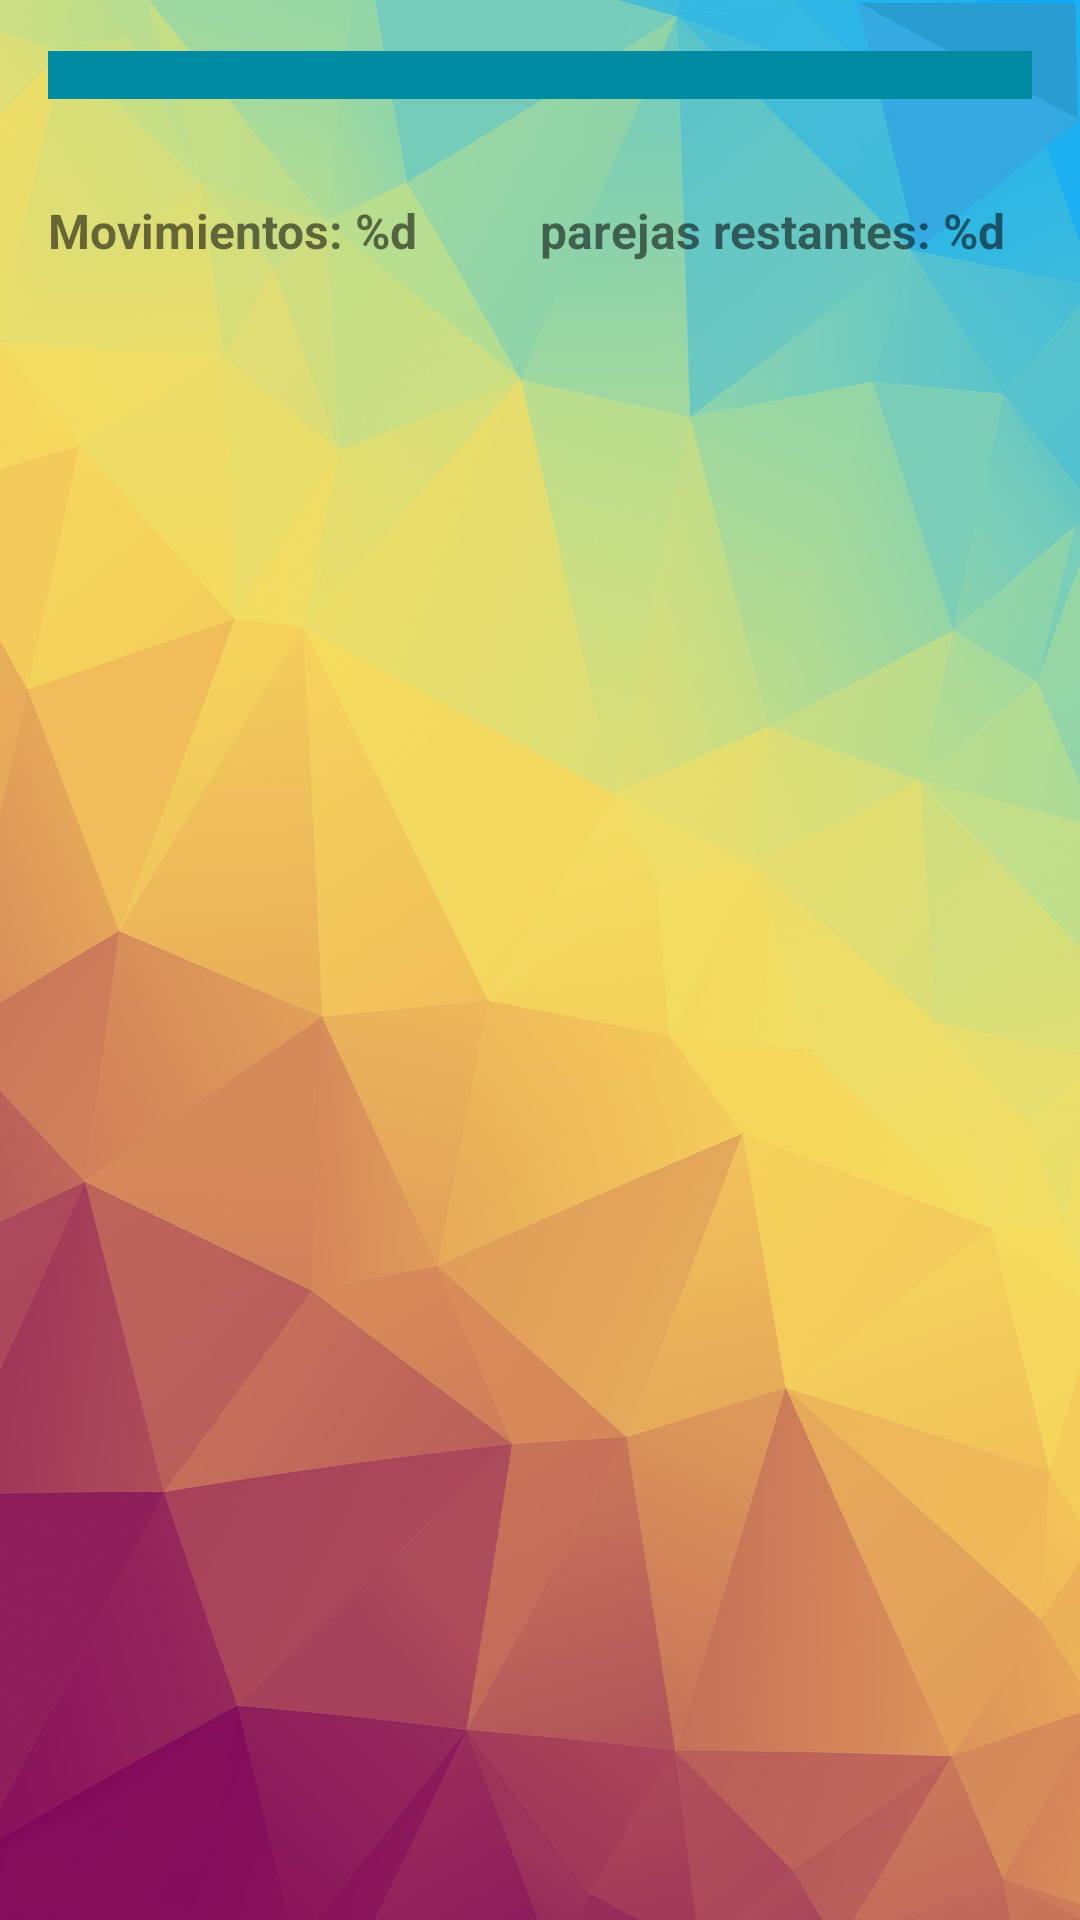

This screen was rendered from an Android layout file. Write that file and the resources it references.
<!-- AndroidManifest.xml: application theme Theme.MemoGame -->
<!-- res/layout/activity_game.xml -->
<?xml version="1.0" encoding="utf-8"?>
<androidx.constraintlayout.widget.ConstraintLayout xmlns:android="http://schemas.android.com/apk/res/android"
    xmlns:app="http://schemas.android.com/apk/res-auto"
    xmlns:tools="http://schemas.android.com/tools"
    android:layout_width="match_parent"
    android:layout_height="match_parent"
    android:background="@drawable/background_screen"
    tools:context=".ui.game.GameActivity">

    <ProgressBar
        android:id="@+id/pbTime"
        style="@style/Widget.AppCompat.ProgressBar.Horizontal"
        android:layout_width="0dp"
        android:layout_height="50dp"
        android:layout_marginHorizontal="16sp"
        android:progressTint="@color/primaryDarkColor"
        android:progressBackgroundTint="@color/secondaryLightColor"
        android:scaleY="4"
        android:max="60000"
        android:progress="60000"
        app:layout_constraintEnd_toEndOf="parent"
        app:layout_constraintStart_toStartOf="parent"
        app:layout_constraintTop_toTopOf="parent" />

    <LinearLayout
        android:id="@+id/llMarker"
        android:layout_width="match_parent"
        android:layout_height="wrap_content"
        android:paddingHorizontal="16sp"
        android:paddingVertical="16sp"
        app:layout_constraintEnd_toEndOf="parent"
        app:layout_constraintStart_toStartOf="parent"
        app:layout_constraintTop_toBottomOf="@id/pbTime">

        <TextView
            android:id="@+id/tvMoves"
            android:layout_width="match_parent"
            android:layout_height="match_parent"
            android:layout_weight="1"
            android:textStyle="bold"
            android:textSize="16sp"
            android:text="@string/moves" />

        <TextView
            android:id="@+id/tvPairs"
            android:layout_width="match_parent"
            android:layout_height="match_parent"
            android:layout_weight="1"
            android:textSize="16sp"
            android:textStyle="bold"
            android:text="@string/pairs" />
    </LinearLayout>

    <GridLayout
        android:id="@+id/glTable"
        android:layout_width="match_parent"
        android:layout_height="wrap_content"
        app:layout_constraintEnd_toEndOf="parent"
        app:layout_constraintStart_toStartOf="parent"
        app:layout_constraintTop_toBottomOf="@id/llMarker" />




</androidx.constraintlayout.widget.ConstraintLayout>
<!-- resources referenced by this layout -->
<resources>
  <color name="primaryDarkColor">#008ba3</color>
  <color name="secondaryLightColor">#ff6090</color>
  <!-- drawable background_screen: jpg bitmap (drawable-v24, 105245 bytes) -->
  <string name="moves">Movimientos: %d</string>
  <string name="pairs">parejas restantes: %d</string>
  <style name="Theme.MemoGame" parent="Theme.MaterialComponents.DayNight.DarkActionBar">
          
          <item name="colorPrimary">@color/purple_500</item>
          <item name="colorPrimaryVariant">@color/purple_700</item>
          <item name="colorOnPrimary">@color/white</item>
          
          <item name="colorSecondary">@color/teal_200</item>
          <item name="colorSecondaryVariant">@color/teal_700</item>
          <item name="colorOnSecondary">@color/black</item>
          
          <item name="android:statusBarColor" tools:targetApi="l">?attr/colorPrimaryVariant</item>
          
      </style>
  <color name="white">#FFFFFF</color>
  <color name="black">#000000</color>
  <!-- not gathered from this repository: default colours our renderer supplied (Android Studio template values) -->
  <color name="purple_500">#FF6200EE</color>
  <color name="purple_700">#FF3700B3</color>
  <color name="teal_200">#FF03DAC5</color>
  <color name="teal_700">#FF018786</color>
</resources>
